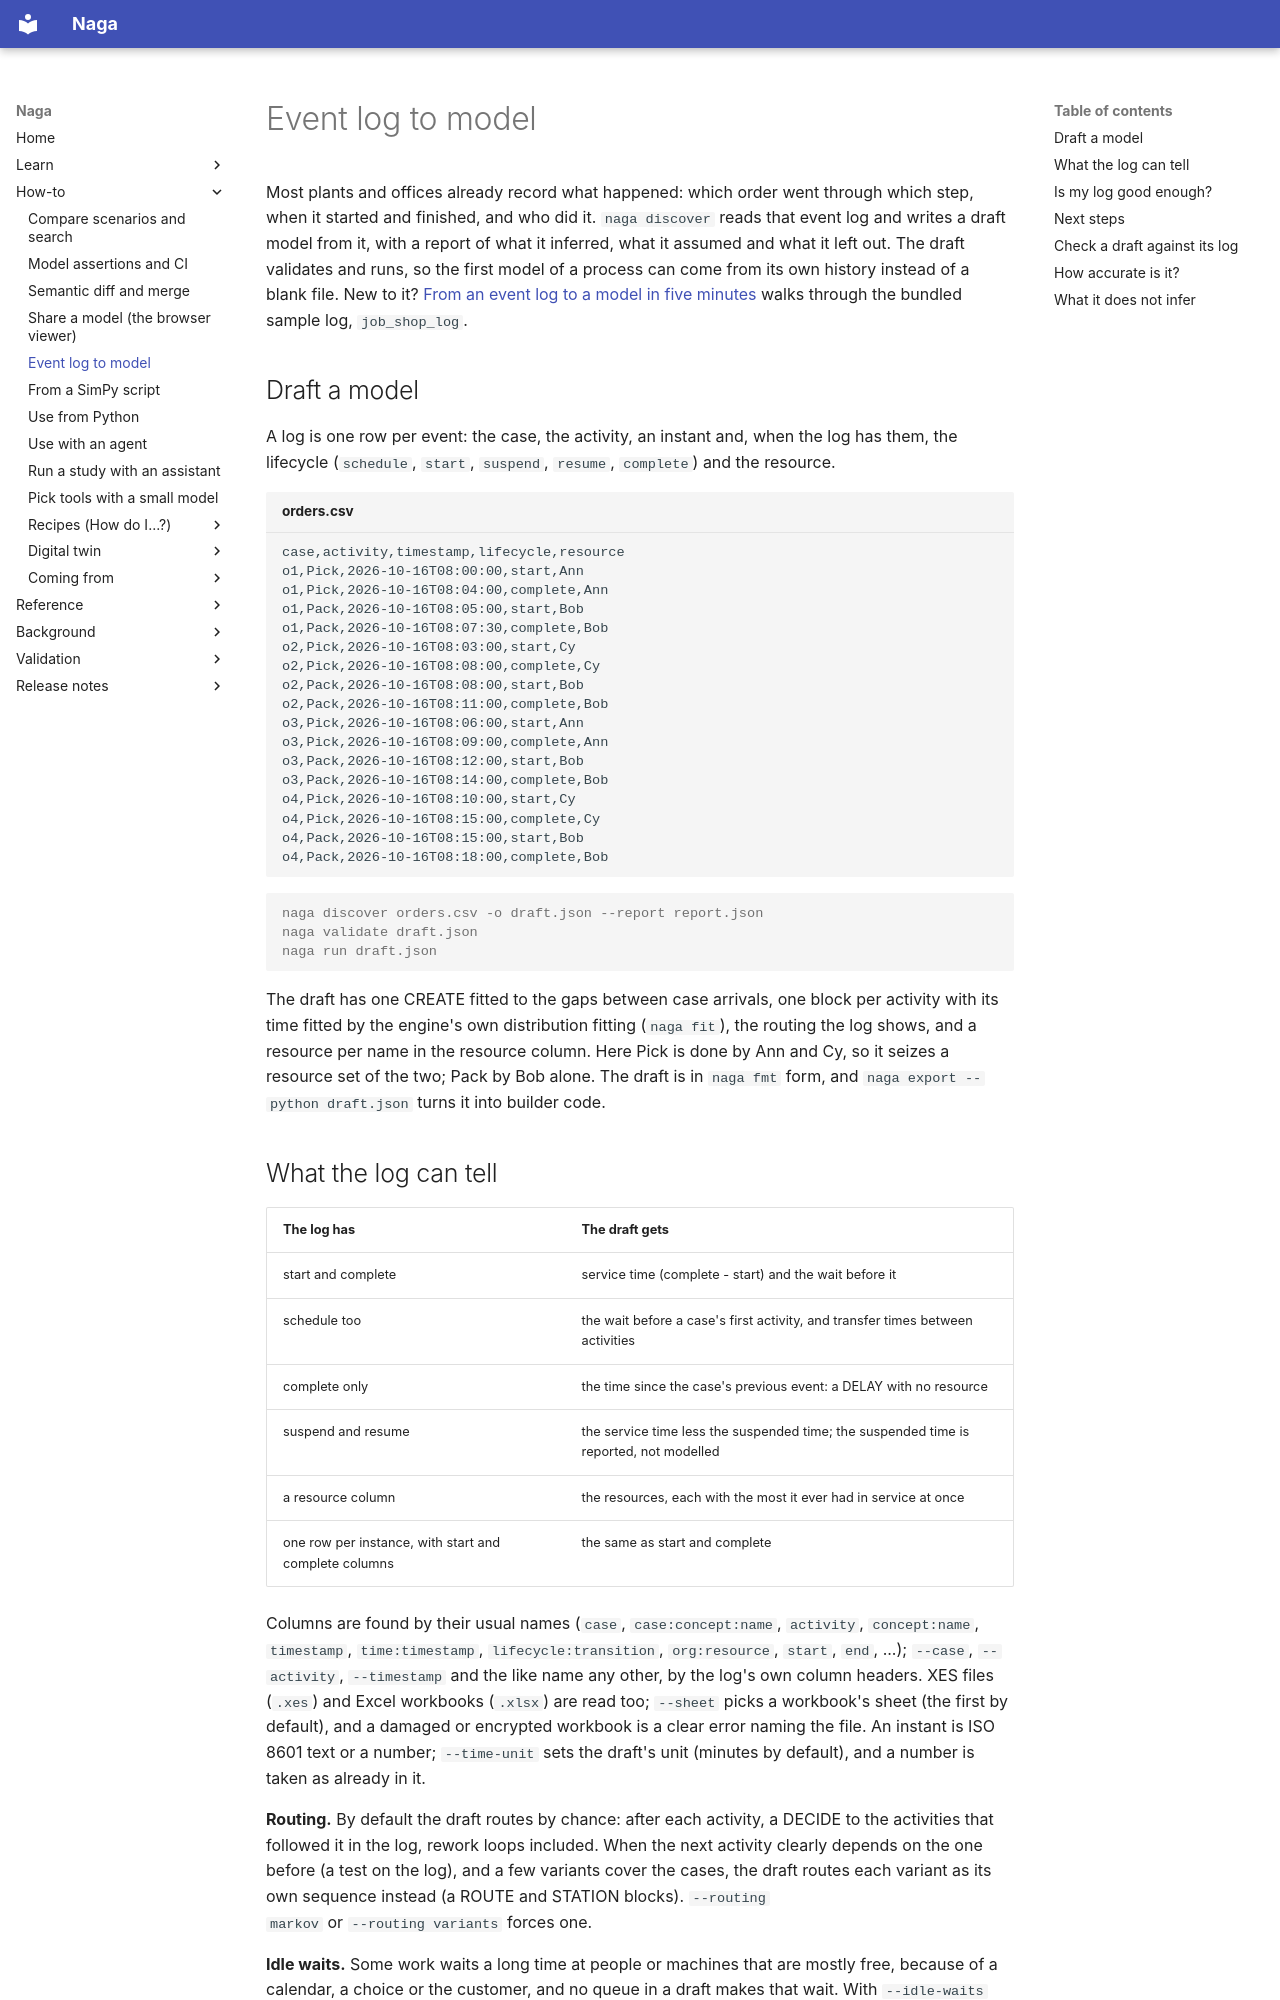

repository: TheMattHub/naga · page: event-log-to-model.html · generator: mkdocs

# Event log to model

Most plants and offices already record what happened: which order went through which step,
when it started and finished, and who did it. `naga discover` reads that event log and writes
a draft model from it, with a report of what it inferred, what it assumed and what it left out.
The draft validates and runs, so the first model of a process can come from its own history
instead of a blank file. New to it? [From an event log to a model in five
minutes](event-log-tutorial.md) walks through the bundled sample log, `job_shop_log`.

## Draft a model

A log is one row per event: the case, the activity, an instant and, when the log has them,
the lifecycle (`schedule`, `start`, `suspend`, `resume`, `complete`) and the resource.

```csv title="orders.csv"
case,activity,timestamp,lifecycle,resource
o1,Pick,2026-10-16T08:00:00,start,Ann
o1,Pick,2026-10-16T08:04:00,complete,Ann
o1,Pack,2026-10-16T08:05:00,start,Bob
o1,Pack,2026-10-16T08:07:30,complete,Bob
o2,Pick,2026-10-16T08:03:00,start,Cy
o2,Pick,2026-10-16T08:08:00,complete,Cy
o2,Pack,2026-10-16T08:08:00,start,Bob
o2,Pack,2026-10-16T08:11:00,complete,Bob
o3,Pick,2026-10-16T08:06:00,start,Ann
o3,Pick,2026-10-16T08:09:00,complete,Ann
o3,Pack,2026-10-16T08:12:00,start,Bob
o3,Pack,2026-10-16T08:14:00,complete,Bob
o4,Pick,2026-10-16T08:10:00,start,Cy
o4,Pick,2026-10-16T08:15:00,complete,Cy
o4,Pack,2026-10-16T08:15:00,start,Bob
o4,Pack,2026-10-16T08:18:00,complete,Bob
```

```console
naga discover orders.csv -o draft.json --report report.json
naga validate draft.json
naga run draft.json
```

The draft has one CREATE fitted to the gaps between case arrivals, one block per activity
with its time fitted by the engine's own distribution fitting (`naga fit`), the routing the
log shows, and a resource per name in the resource column. Here Pick is done by Ann and Cy,
so it seizes a resource set of the two; Pack by Bob alone. The draft is in `naga fmt` form,
and `naga export --python draft.json` turns it into builder code.

## What the log can tell

| The log has | The draft gets |
|---|---|
| start and complete | service time (complete - start) and the wait before it |
| schedule too | the wait before a case's first activity, and transfer times between activities |
| complete only | the time since the case's previous event: a DELAY with no resource |
| suspend and resume | the service time less the suspended time; the suspended time is reported, not modelled |
| a resource column | the resources, each with the most it ever had in service at once |
| one row per instance, with start and complete columns | the same as start and complete |

Columns are found by their usual names (`case`, `case:concept:name`, `activity`,
`concept:name`, `timestamp`, `time:timestamp`, `lifecycle:transition`, `org:resource`, `start`,
`end`, ...); `--case`, `--activity`, `--timestamp` and the like name any other, by the log's
own column headers. XES files (`.xes`) and Excel workbooks (`.xlsx`) are read too; `--sheet`
picks a workbook's sheet (the first by default), and a damaged or encrypted workbook is a clear
error naming the file. An instant is ISO 8601 text or a number; `--time-unit` sets the draft's
unit (minutes by default), and a number is taken as already in it.

**Routing.** By default the draft routes by chance: after each activity, a DECIDE to the
activities that followed it in the log, rework loops included. When the next activity clearly
depends on the one before (a test on the log), and a few variants cover the cases, the draft
routes each variant as its own sequence instead (a ROUTE and STATION blocks). `--routing
markov` or `--routing variants` forces one.

**Idle waits.** Some work waits a long time at people or machines that are mostly free,
because of a calendar, a choice or the customer, and no queue in a draft makes that wait. With
`--idle-waits` (`idle_waits=True` in Python and in the agent tool), each activity the check
flags as waiting long at mostly idle resources gets a DELAY before it, named
`idle_wait_<activity>` and fitted to the log's waits the same way service times are. The
report's `idle_waits` lists the activities that got one. Such a delay is a modelled wait, not a
queue: it does not grow when the load does. The option is off by default, and then the draft
is exactly as without it.
